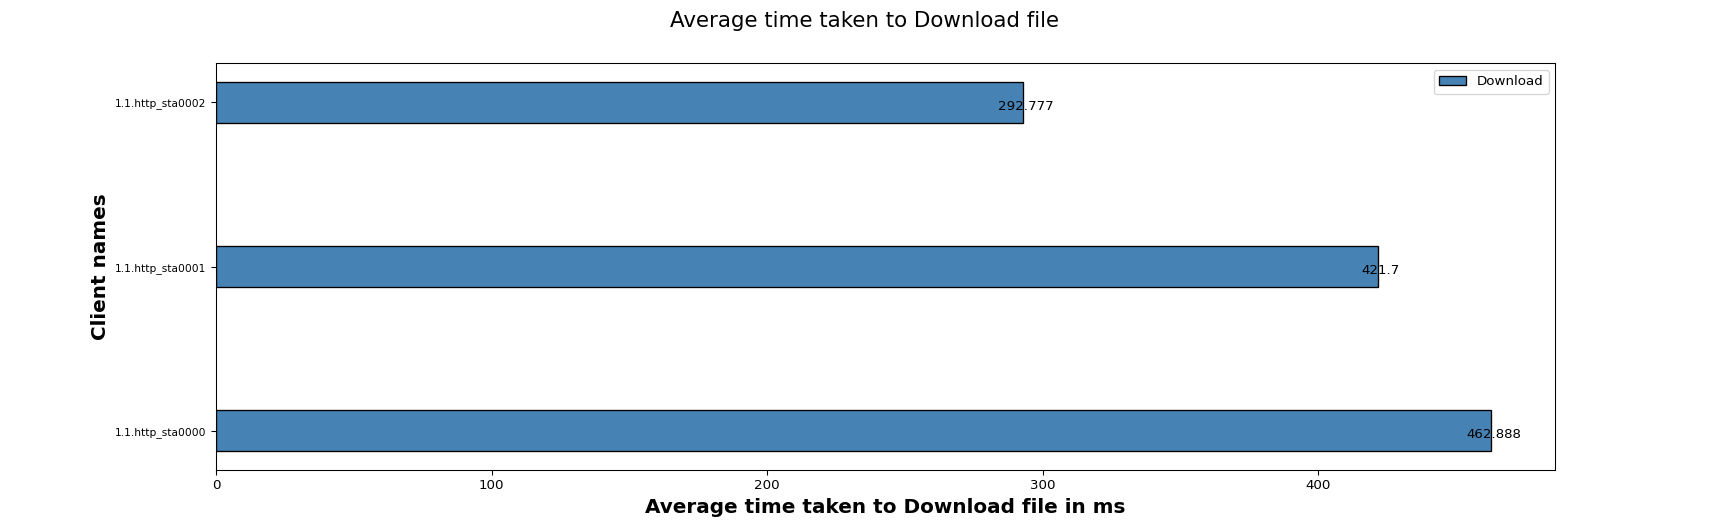

The data file committed next to this chart (first rows):
Client names, Download
1.1.http_sta0000, 462.9
1.1.http_sta0001, 421.7
1.1.http_sta0002, 292.8
